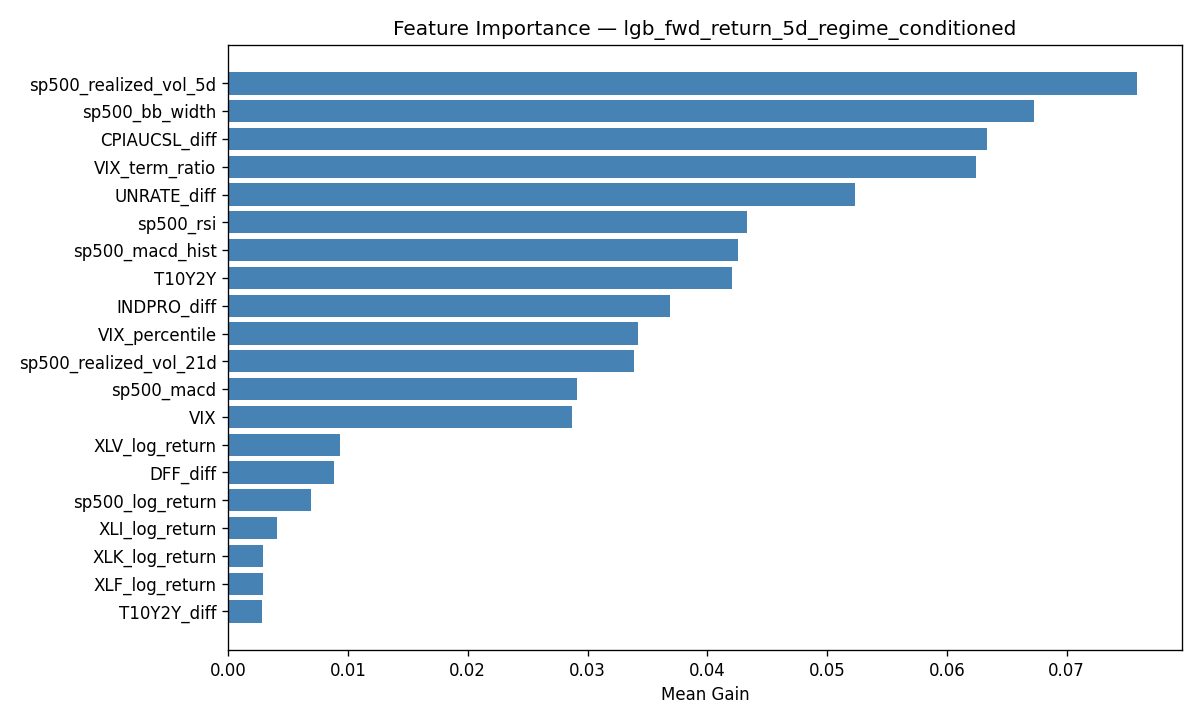

The data file committed next to this chart (first rows):
feature, importance_gain, importance_split, regime
INDPRO_diff, 0.1272, 91, Bear/Crisis
CPIAUCSL_diff, 0.1247, 110, Bear/Crisis
VIX, 0.1149, 59, Bear/Crisis
sp500_realized_vol_5d, 0.07527, 48, Bear/Crisis
VIX_percentile, 0.05616, 18, Bear/Crisis
sp500_realized_vol_21d, 0.04824, 64, Bear/Crisis
DFF_diff, 0.03518, 21, Bear/Crisis
T10Y2Y, 0.01731, 3, Bear/Crisis
sp500_macd_hist, 0.01158, 9, Bear/Crisis
sp500_rsi, 0.005362, 4, Bear/Crisis
sp500_bb_width, 0.0, 0, Bear/Crisis
sp500_macd, 0.0, 0, Bear/Crisis
sp500_log_return, 0.0, 0, Bear/Crisis
XLP_log_return, 0.0, 0, Bear/Crisis
XLY_log_return, 0.0, 0, Bear/Crisis
XLV_log_return, 0.0, 0, Bear/Crisis
XLE_log_return, 0.0, 0, Bear/Crisis
XLF_log_return, 0.0, 0, Bear/Crisis
XLK_log_return, 0.0, 0, Bear/Crisis
XLU_log_return, 0.0, 0, Bear/Crisis
XLI_log_return, 0.0, 0, Bear/Crisis
T10Y2Y_diff, 0.0, 0, Bear/Crisis
UNRATE_diff, 0.0, 0, Bear/Crisis
XLB_log_return, 0.0, 0, Bear/Crisis
VIX_term_ratio, 0.0, 0, Bear/Crisis
sent_mean, 0.0, 0, Bear/Crisis
sent_max_neg, 0.0, 0, Bear/Crisis
sent_weighted, 0.0, 0, Bear/Crisis
sent_momentum, 0.0, 0, Bear/Crisis
sp500_log_return, 0.0, 0, Bull
sp500_realized_vol_5d, 0.0, 0, Bull
sp500_realized_vol_21d, 0.0, 0, Bull
sp500_rsi, 0.0, 0, Bull
sp500_macd, 0.0, 0, Bull
sp500_macd_hist, 0.0, 0, Bull
sp500_bb_width, 0.0, 0, Bull
XLK_log_return, 0.0, 0, Bull
XLF_log_return, 0.0, 0, Bull
XLE_log_return, 0.0, 0, Bull
XLV_log_return, 0.0, 0, Bull
XLY_log_return, 0.0, 0, Bull
XLP_log_return, 0.0, 0, Bull
XLI_log_return, 0.0, 0, Bull
XLB_log_return, 0.0, 0, Bull
XLU_log_return, 0.0, 0, Bull
CPIAUCSL_diff, 0.0, 0, Bull
UNRATE_diff, 0.0, 0, Bull
DFF_diff, 0.0, 0, Bull
INDPRO_diff, 0.0, 0, Bull
T10Y2Y_diff, 0.0, 0, Bull
T10Y2Y, 0.0, 0, Bull
VIX, 0.0, 0, Bull
VIX_percentile, 0.0, 0, Bull
VIX_term_ratio, 0.0, 0, Bull
sent_mean, 0.0, 0, Bull
sent_max_neg, 0.0, 0, Bull
sent_weighted, 0.0, 0, Bull
sent_momentum, 0.0, 0, Bull
sp500_bb_width, 0.2693, 106, Extreme
VIX_term_ratio, 0.2498, 86, Extreme
... 56 more rows
